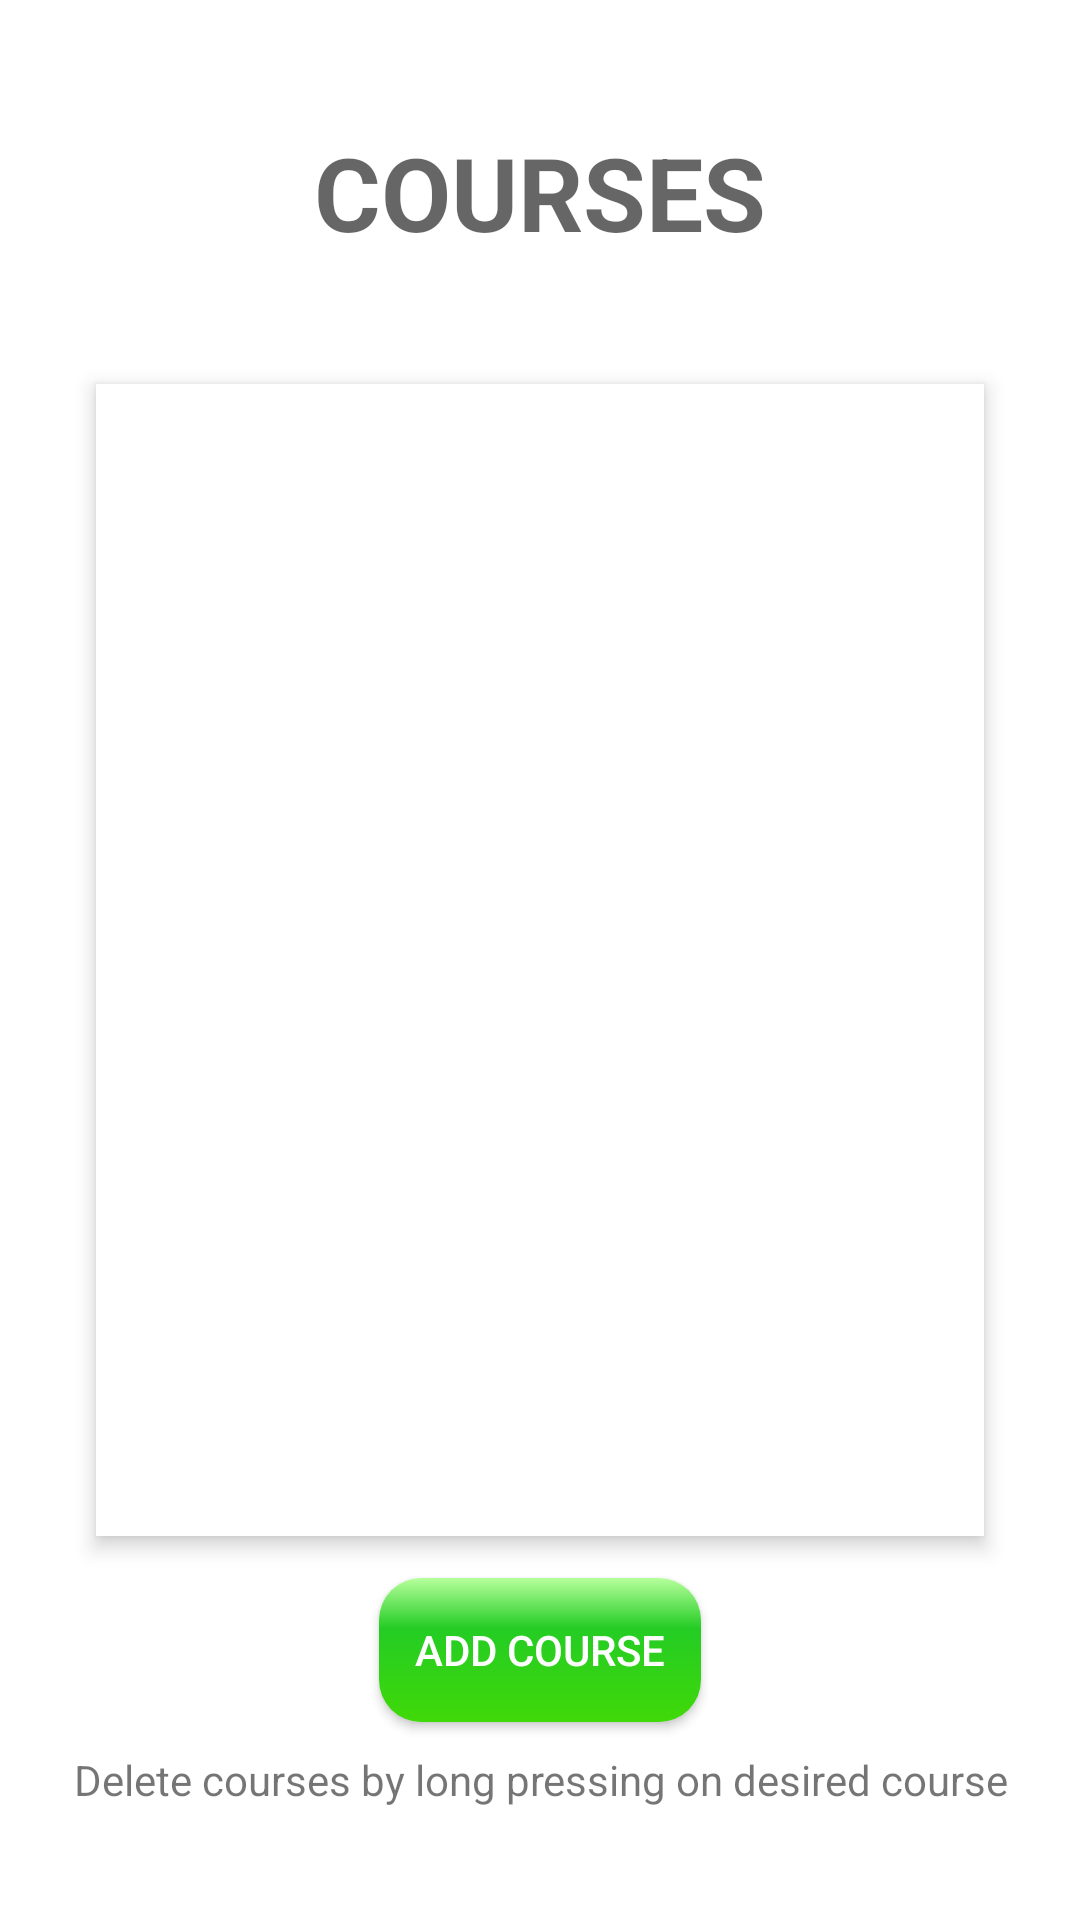

Android layout source for this screen:
<!-- AndroidManifest.xml: application theme AppTheme -->
<!-- res/layout/activity_view_events.xml -->
<?xml version="1.0" encoding="utf-8"?>
<androidx.constraintlayout.widget.ConstraintLayout xmlns:android="http://schemas.android.com/apk/res/android"
    xmlns:app="http://schemas.android.com/apk/res-auto"
    xmlns:tools="http://schemas.android.com/tools"
    android:layout_width="match_parent"
    android:layout_height="match_parent"
    android:background="#FFFFFF"
    tools:context=".Events.ViewCourses">

    <TextView
        android:id="@+id/textView16"
        android:layout_width="match_parent"
        android:layout_height="wrap_content"
        android:layout_margin="8dp"
        android:gravity="center"
        android:text="Delete courses by long pressing on desired course"
        app:layout_constraintBottom_toBottomOf="parent"
        app:layout_constraintEnd_toEndOf="parent"
        app:layout_constraintStart_toStartOf="parent"
        app:layout_constraintTop_toBottomOf="@+id/addCourseButton"
        app:layout_constraintVertical_bias="0.058" />

    <ListView
        android:id="@+id/eventListView"
        style="@android:style/Widget.DeviceDefault.ExpandableListView"
        android:layout_width="0dp"
        android:layout_height="0dp"
        android:layout_marginStart="32dp"
        android:layout_marginTop="128dp"
        android:layout_marginEnd="32dp"
        android:layout_marginBottom="128dp"
        android:background="#FFFFFF"
        android:elevation="4dp"
        app:layout_constraintBottom_toBottomOf="parent"
        app:layout_constraintEnd_toEndOf="parent"
        app:layout_constraintStart_toStartOf="parent"
        app:layout_constraintTop_toTopOf="parent" />

    <TextView
        android:id="@+id/textView2"
        android:layout_width="wrap_content"
        android:layout_height="wrap_content"
        android:text="COURSES"
        android:textAppearance="@style/TextAppearance.AppCompat.Display1"
        android:textStyle="bold"
        app:layout_constraintBottom_toTopOf="@+id/eventListView"
        app:layout_constraintEnd_toEndOf="parent"
        app:layout_constraintStart_toStartOf="parent"
        app:layout_constraintTop_toTopOf="parent" />

    <Button
        android:id="@+id/addCourseButton"
        style="@style/flatButton"
        android:layout_width="wrap_content"
        android:layout_height="wrap_content"
        android:background="@drawable/button_custom"
        android:drawableStart="@drawable/outline_add_box_white_36dp"
        android:onClick="addCourseClick"
        android:text="ADD COURSE"
        app:layout_constraintBottom_toBottomOf="parent"
        app:layout_constraintEnd_toEndOf="parent"
        app:layout_constraintStart_toStartOf="parent"
        app:layout_constraintTop_toBottomOf="@+id/eventListView"
        app:layout_constraintVertical_bias="0.175" />
</androidx.constraintlayout.widget.ConstraintLayout>
<!-- resources referenced by this layout -->
<resources>
  <!-- drawable button_custom (drawable) -->
  <?xml version="1.0" encoding="utf-8"?>
  <selector xmlns:android="http://schemas.android.com/apk/res/android">
      <item android:drawable="@drawable/button_pressed"
          android:state_pressed="true" />
      <item android:drawable="@drawable/button_selector"
          android:state_focused="true" />
      <item android:drawable="@drawable/button_default" />
  </selector>
  <style name="flatButton" parent="Widget.AppCompat.Button">
          <item name="android:background">@drawable/buttonflat</item>
          <item name="android:textColor">@color/colorOnPrimary</item>
          <item name="android:shadowDy">8.0</item>
          <item name="android:elevation">10dp</item>
          <item name="android:paddingLeft">12dp</item>
          <item name="android:paddingRight">12dp</item>
          <item name="android:paddingTop">4dp</item>
          <item name="android:paddingBottom">4dp</item>
  
      </style>
  <style name="AppTheme" parent="Theme.AppCompat.Light.NoActionBar">
          
          <item name="colorPrimary">@color/colorPrimary</item>
          <item name="colorPrimaryDark">@color/colorPrimaryDark</item>
          <item name="colorAccent">@color/colorAccent</item>
      </style>
  <!-- drawable button_pressed (drawable) -->
  <?xml version="1.0" encoding="utf-8"?>
  <shape xmlns:android="http://schemas.android.com/apk/res/android" android:shape="rectangle" >
  
      <corners
          android:radius="14dp"
          />
  
      <gradient
          android:angle="90"
          android:endColor="@color/colorOnPrimary"
          android:centerColor="@color/colorAccent"
          android:startColor="@color/colorAccent"
          />
  
      <size
          android:height="@dimen/cardview_compat_inset_shadow"
          android:width="@dimen/cardview_default_radius"
          />
  
  
  </shape>
  <!-- drawable button_selector (drawable-v24) -->
  <?xml version="1.0" encoding="utf-8"?>
  <shape xmlns:android="http://schemas.android.com/apk/res/android" android:shape="rectangle" >
      <corners
          android:radius="14dp"
          />
      <gradient
          android:angle="90"
          android:endColor="@color/colorOnPrimary"
          android:centerColor="@color/colorAccent"
          android:startColor="@color/colorAccent"
          />
  
  </shape>
  <!-- drawable button_default (drawable) -->
  <?xml version="1.0" encoding="utf-8"?>
  <shape xmlns:android="http://schemas.android.com/apk/res/android" android:shape="rectangle" >
      <corners
          android:radius="14dp"
          />
      <gradient
          android:angle="270"
          android:centerX="35%"
          android:centerColor="#24CC24"
          android:startColor="#B6FF9C"
          android:endColor="#40D908"
          android:type="linear"
          />
      <padding
          android:left="0dp"
          android:top="0dp"
          android:right="0dp"
          android:bottom="0dp"
          />
  
  </shape>
  <!-- drawable buttonflat (drawable) -->
  <?xml version="1.0" encoding="utf-8"?>
  <shape xmlns:android="http://schemas.android.com/apk/res/android" android:shape="rectangle" >
  
      <solid android:color="@color/colorPrimaryDark"/>
  
      <corners android:radius="14dp"/>
  
  </shape>
  <color name="colorOnPrimary">@color/white</color>
  <color name="colorPrimary">#00b248</color>
  <color name="colorPrimaryDark">#008119</color>
  <color name="colorAccent">#FFC107</color>
  <color name="white">#FFFFFF</color>
</resources>
